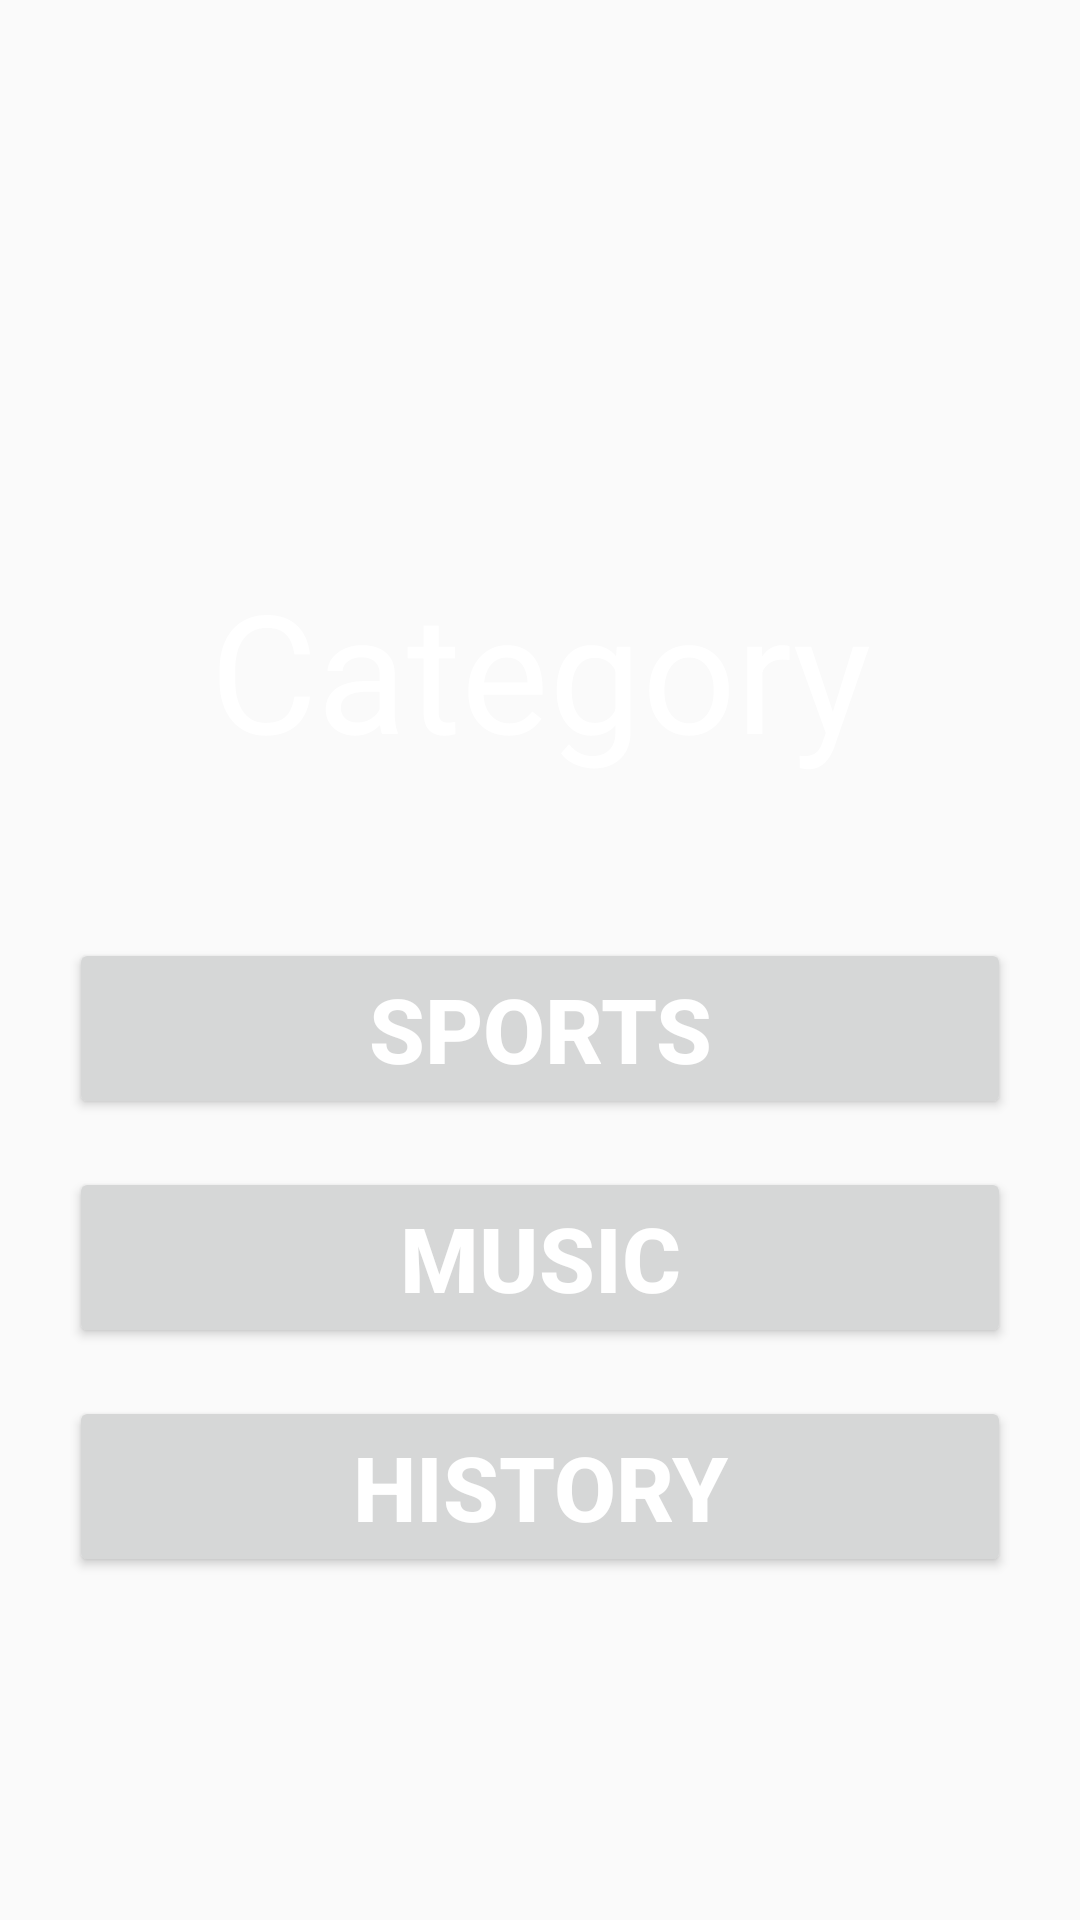

The Android layout XML behind this screen, and the referenced resources:
<!-- AndroidManifest.xml: application theme Theme.QuizAppFinal -->
<!-- res/layout/activity_category.xml -->
<?xml version="1.0" encoding="utf-8"?>
<LinearLayout xmlns:android="http://schemas.android.com/apk/res/android"
    xmlns:app="http://schemas.android.com/apk/res-auto"
    xmlns:tools="http://schemas.android.com/tools"
    android:layout_width="match_parent"
    android:layout_height="match_parent"
    android:gravity="center"
    android:orientation="vertical"
    android:background="@drawable/bakgrunn"
    tools:context=".MainActivity"
    >
    <ImageView
        android:layout_width="100dp"
        android:layout_height="100dp"
        android:background="@drawable/logo"
        android:layout_centerInParent="true"/>

    <TextView
        android:id="@+id/textView_header"
        android:layout_width="match_parent"
        android:layout_height="wrap_content"
        android:text="Category"
        android:layout_marginBottom="30dp"
        android:textSize="55sp"
        android:textColor="@color/white"
        android:gravity="center"/>

    <LinearLayout
        android:layout_width="match_parent"
        android:layout_height="264dp"
        android:orientation="vertical"
        android:padding="15dp">

        <Button
            android:id="@+id/button_history"
            android:layout_width="match_parent"
            android:layout_height="wrap_content"
            android:layout_margin="8dp"
            android:gravity="center
"
            android:padding="10dp"
            android:text="Sports"
            android:textColor="@color/white"
            android:textSize="30sp"
            android:textStyle="bold" />

        <Button
            android:id="@+id/button_music"
            android:layout_width="match_parent"
            android:layout_height="wrap_content"
            android:layout_margin="8dp"
            android:gravity="center
"
            android:padding="10dp"
            android:text="Music"
            android:textColor="@color/white"
            android:textSize="30sp"
            android:textStyle="bold" />

        <Button
            android:id="@+id/sports"
            android:layout_width="match_parent"
            android:layout_height="wrap_content"
            android:layout_margin="8dp"
            android:gravity="center
"
            android:padding="10dp"
            android:text="History"
            android:textColor="@color/white"
            android:textSize="30sp"
            android:textStyle="bold" />

    </LinearLayout>


</LinearLayout>
<!-- resources referenced by this layout -->
<resources>
  <style name="Theme.QuizAppFinal" parent="Theme.AppCompat.Light.DarkActionBar">
          
          <item name="colorPrimary">@color/purple_500</item>
          <item name="colorPrimaryDark">@color/purple_700</item>
          <item name="colorAccent">@color/teal_200</item>
          
      </style>
  <!-- not gathered from this repository: default colours our renderer supplied (Android Studio template values) -->
  <color name="purple_500">#FF6200EE</color>
  <color name="purple_700">#FF3700B3</color>
  <color name="teal_200">#FF03DAC5</color>
  <color name="white">#FFFFFFFF</color>
</resources>
